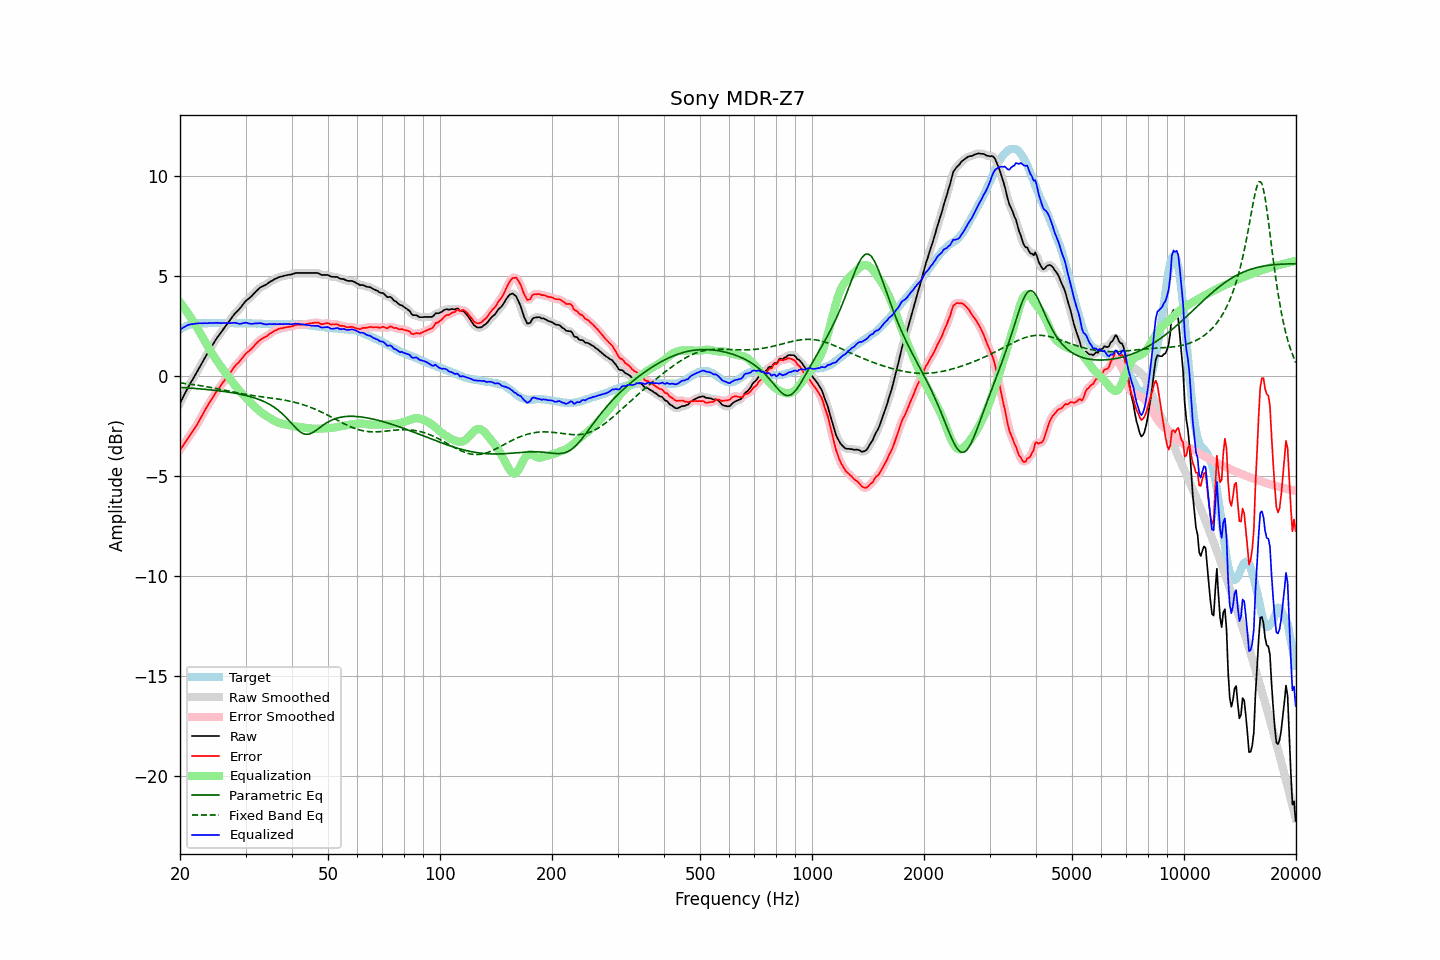

Data behind this chart, as committed beside it:
frequency, raw, error, smoothed, error_smoothed, equalization, parametric_eq, fixed_band_eq, equalized_raw, equalized_smoothed, target
20.00, -1.37, -3.69, -1.37, -3.69, 3.69, -0.57, -0.35, 2.31, 2.31, 2.32
20.20, -1.21, -3.58, -1.21, -3.58, 3.58, -0.58, -0.36, 2.37, 2.37, 2.37
20.40, -1.05, -3.47, -1.05, -3.47, 3.47, -0.58, -0.37, 2.42, 2.42, 2.42
20.61, -0.89, -3.34, -0.89, -3.35, 3.35, -0.59, -0.38, 2.46, 2.46, 2.45
20.81, -0.73, -3.23, -0.73, -3.23, 3.24, -0.60, -0.39, 2.51, 2.51, 2.50
21.02, -0.57, -3.11, -0.58, -3.11, 3.12, -0.60, -0.40, 2.55, 2.54, 2.54
21.23, -0.43, -2.99, -0.43, -2.99, 3.00, -0.61, -0.41, 2.57, 2.57, 2.56
21.44, -0.29, -2.87, -0.29, -2.87, 2.88, -0.61, -0.42, 2.59, 2.59, 2.58
21.66, -0.16, -2.76, -0.16, -2.75, 2.76, -0.62, -0.43, 2.59, 2.60, 2.60
21.87, -0.02, -2.63, -0.02, -2.63, 2.63, -0.62, -0.44, 2.61, 2.61, 2.61
22.09, 0.12, -2.51, 0.12, -2.51, 2.50, -0.63, -0.45, 2.62, 2.62, 2.63
22.31, 0.26, -2.38, 0.26, -2.37, 2.36, -0.64, -0.47, 2.63, 2.63, 2.64
22.54, 0.41, -2.23, 0.40, -2.23, 2.23, -0.64, -0.48, 2.63, 2.63, 2.64
22.76, 0.55, -2.09, 0.55, -2.09, 2.09, -0.65, -0.49, 2.63, 2.63, 2.64
22.99, 0.69, -1.94, 0.69, -1.94, 1.94, -0.66, -0.50, 2.63, 2.64, 2.63
23.22, 0.84, -1.79, 0.84, -1.79, 1.80, -0.67, -0.52, 2.64, 2.64, 2.63
23.45, 0.98, -1.65, 0.98, -1.65, 1.66, -0.67, -0.53, 2.64, 2.64, 2.63
23.69, 1.12, -1.52, 1.12, -1.51, 1.52, -0.68, -0.55, 2.63, 2.64, 2.64
23.92, 1.26, -1.38, 1.26, -1.38, 1.38, -0.69, -0.56, 2.64, 2.64, 2.64
24.16, 1.40, -1.25, 1.39, -1.25, 1.25, -0.70, -0.57, 2.65, 2.64, 2.65
24.40, 1.52, -1.13, 1.52, -1.12, 1.12, -0.71, -0.59, 2.64, 2.65, 2.66
24.65, 1.65, -1.00, 1.65, -1.00, 1.00, -0.71, -0.61, 2.64, 2.65, 2.64
24.89, 1.78, -0.86, 1.78, -0.87, 0.87, -0.72, -0.62, 2.65, 2.65, 2.64
25.14, 1.90, -0.74, 1.90, -0.75, 0.75, -0.73, -0.64, 2.65, 2.65, 2.64
25.39, 2.01, -0.64, 2.01, -0.64, 0.64, -0.74, -0.65, 2.65, 2.65, 2.65
25.65, 2.12, -0.53, 2.12, -0.53, 0.52, -0.75, -0.67, 2.64, 2.65, 2.65
25.91, 2.24, -0.41, 2.24, -0.41, 0.41, -0.76, -0.68, 2.65, 2.65, 2.64
26.16, 2.35, -0.29, 2.35, -0.29, 0.30, -0.77, -0.70, 2.65, 2.65, 2.64
26.43, 2.46, -0.18, 2.46, -0.18, 0.19, -0.78, -0.72, 2.65, 2.65, 2.64
26.69, 2.56, -0.08, 2.56, -0.08, 0.08, -0.80, -0.73, 2.64, 2.64, 2.64
26.96, 2.67, 0.02, 2.67, 0.02, -0.03, -0.81, -0.75, 2.64, 2.64, 2.65
27.23, 2.78, 0.13, 2.78, 0.13, -0.14, -0.82, -0.77, 2.64, 2.64, 2.65
27.50, 2.89, 0.24, 2.89, 0.24, -0.25, -0.83, -0.78, 2.64, 2.65, 2.65
27.77, 3.00, 0.36, 3.00, 0.36, -0.35, -0.85, -0.80, 2.65, 2.65, 2.64
28.05, 3.11, 0.47, 3.10, 0.47, -0.45, -0.86, -0.82, 2.66, 2.65, 2.64
28.33, 3.19, 0.56, 3.19, 0.56, -0.55, -0.88, -0.83, 2.64, 2.64, 2.63
28.62, 3.27, 0.64, 3.27, 0.64, -0.65, -0.89, -0.85, 2.62, 2.62, 2.63
28.90, 3.35, 0.71, 3.35, 0.73, -0.74, -0.91, -0.86, 2.60, 2.61, 2.63
29.19, 3.45, 0.83, 3.45, 0.82, -0.84, -0.92, -0.88, 2.61, 2.62, 2.62
29.48, 3.56, 0.92, 3.56, 0.92, -0.92, -0.94, -0.89, 2.64, 2.63, 2.64
29.78, 3.66, 1.03, 3.66, 1.02, -1.01, -0.96, -0.91, 2.65, 2.65, 2.63
30.08, 3.76, 1.12, 3.75, 1.11, -1.09, -0.98, -0.92, 2.67, 2.66, 2.64
30.38, 3.82, 1.19, 3.82, 1.19, -1.18, -1.00, -0.94, 2.64, 2.64, 2.63
30.68, 3.88, 1.25, 3.88, 1.25, -1.26, -1.02, -0.95, 2.62, 2.62, 2.63
30.99, 3.95, 1.32, 3.95, 1.32, -1.34, -1.04, -0.96, 2.60, 2.61, 2.63
31.30, 4.03, 1.40, 4.03, 1.40, -1.42, -1.07, -0.98, 2.60, 2.61, 2.63
31.61, 4.12, 1.49, 4.12, 1.49, -1.50, -1.09, -0.99, 2.62, 2.61, 2.62
31.93, 4.21, 1.58, 4.20, 1.58, -1.58, -1.12, -1.00, 2.63, 2.62, 2.62
32.24, 4.28, 1.67, 4.29, 1.67, -1.65, -1.14, -1.01, 2.63, 2.63, 2.61
32.57, 4.36, 1.74, 4.36, 1.74, -1.72, -1.17, -1.02, 2.64, 2.64, 2.62
32.89, 4.43, 1.81, 4.42, 1.81, -1.79, -1.20, -1.04, 2.64, 2.63, 2.62
33.22, 4.47, 1.86, 4.47, 1.86, -1.85, -1.24, -1.05, 2.62, 2.62, 2.61
33.55, 4.51, 1.90, 4.51, 1.90, -1.91, -1.27, -1.06, 2.60, 2.60, 2.61
33.89, 4.54, 1.94, 4.54, 1.94, -1.96, -1.31, -1.07, 2.58, 2.58, 2.59
34.23, 4.59, 1.99, 4.59, 2.00, -2.01, -1.35, -1.08, 2.58, 2.58, 2.60
34.57, 4.65, 2.06, 4.65, 2.05, -2.06, -1.39, -1.09, 2.59, 2.58, 2.59
34.92, 4.71, 2.12, 4.70, 2.11, -2.11, -1.44, -1.10, 2.60, 2.59, 2.59
35.27, 4.75, 2.16, 4.75, 2.17, -2.16, -1.48, -1.11, 2.59, 2.59, 2.59
35.62, 4.80, 2.21, 4.80, 2.21, -2.21, -1.53, -1.12, 2.59, 2.59, 2.59
35.97, 4.85, 2.27, 4.84, 2.26, -2.25, -1.59, -1.13, 2.59, 2.59, 2.58
... 635 more rows
